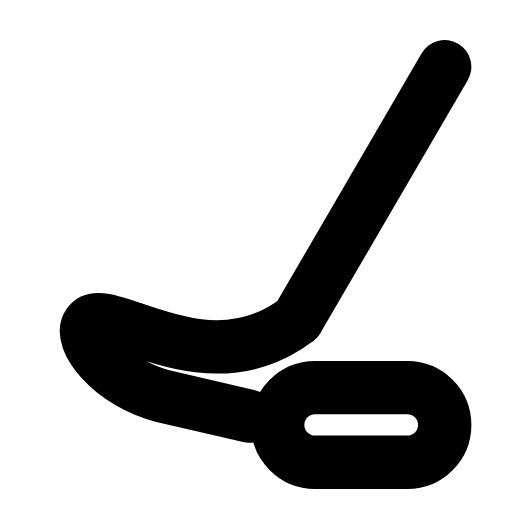
t = 0.00 s
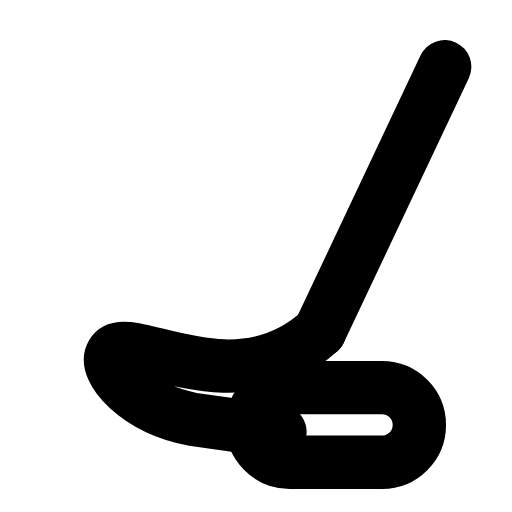
t = 0.28 s
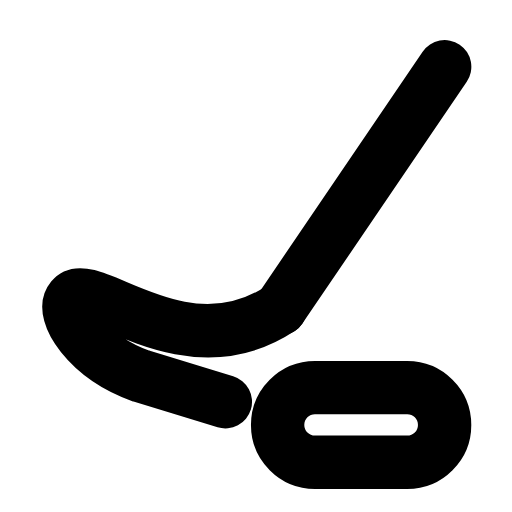
t = 0.56 s
t = 0.83 s: frame unchanged from t = 0.00 s, image omitted
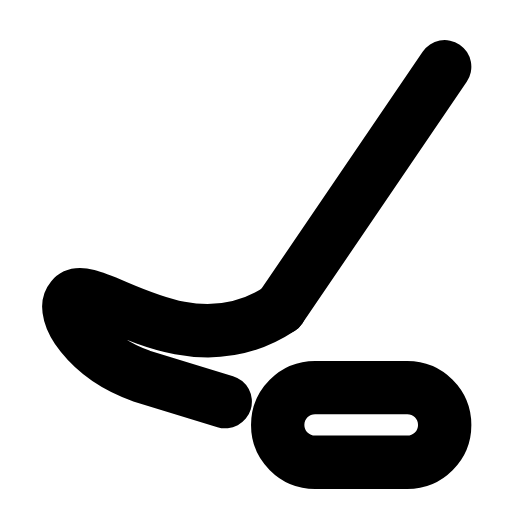
t = 1.12 s
t = 1.42 s: frame unchanged from t = 0.00 s, image omitted

The animated SVG that drew these frames (rendered in a browser with its animation timeline set to each time). Animation: 2 SMIL elements (animateTransform=2); one cycle of 1.70 s, repeats indefinitely.

<svg xmlns="http://www.w3.org/2000/svg" width="24" height="24" viewBox="0 0 24 24" fill="none"><g transform="translate(-0.373 -0.373) scale(1.03)"><g><animateTransform attributeName="transform" type="rotate" values="0 20.6 3.4;0 20.6 3.4;-6 20.6 3.4;4 20.6 3.4;0 20.6 3.4;0 20.6 3.4;4 20.6 3.4;-6 20.6 3.4;0 20.6 3.4;0 20.6 3.4;0 20.6 3.4" keyTimes="0;0.135;0.2475;0.36;0.45;0.6;0.66;0.735;0.81;0.9;1" dur="1.7s" repeatCount="indefinite" calcMode="spline" keySplines="0.16 1 0.3 1;0.16 1 0.3 1;0.16 1 0.3 1;0.16 1 0.3 1;0.16 1 0.3 1;0.16 1 0.3 1;0.16 1 0.3 1;0.16 1 0.3 1;0.16 1 0.3 1;0.16 1 0.3 1"/><line stroke="currentColor" stroke-width="2.427" stroke-linecap="round" stroke-linejoin="round" fill="none" x1="20.6" y1="3.4" x2="13.9" y2="14.9"></line><path stroke="currentColor" stroke-width="2.427" stroke-linecap="round" stroke-linejoin="round" fill="none" d="M13.9 14.9C12.6 15.9 11.1 16.3 9.4 16.1C6.9 15.8 4.9 14.4 4.4 15.1S5.3 17.7 7.8 18.4L11.7 19.3"></path></g><rect stroke="currentColor" stroke-width="2.427" stroke-linecap="round" stroke-linejoin="round" fill="none" x="13" y="18" width="7.6" height="3.4" rx="1.7"><animateTransform attributeName="transform" type="translate" values="0 0;0 0;-1.4 0;0 0;0 0;0 0;0 0;-1.4 0;0 0;0 0;0 0" keyTimes="0;0.135;0.2475;0.36;0.45;0.6;0.66;0.735;0.81;0.9;1" dur="1.7s" repeatCount="indefinite" calcMode="spline" keySplines="0.16 1 0.3 1;0.16 1 0.3 1;0.16 1 0.3 1;0.16 1 0.3 1;0.16 1 0.3 1;0.16 1 0.3 1;0.16 1 0.3 1;0.16 1 0.3 1;0.16 1 0.3 1;0.16 1 0.3 1"/></rect></g></svg>
